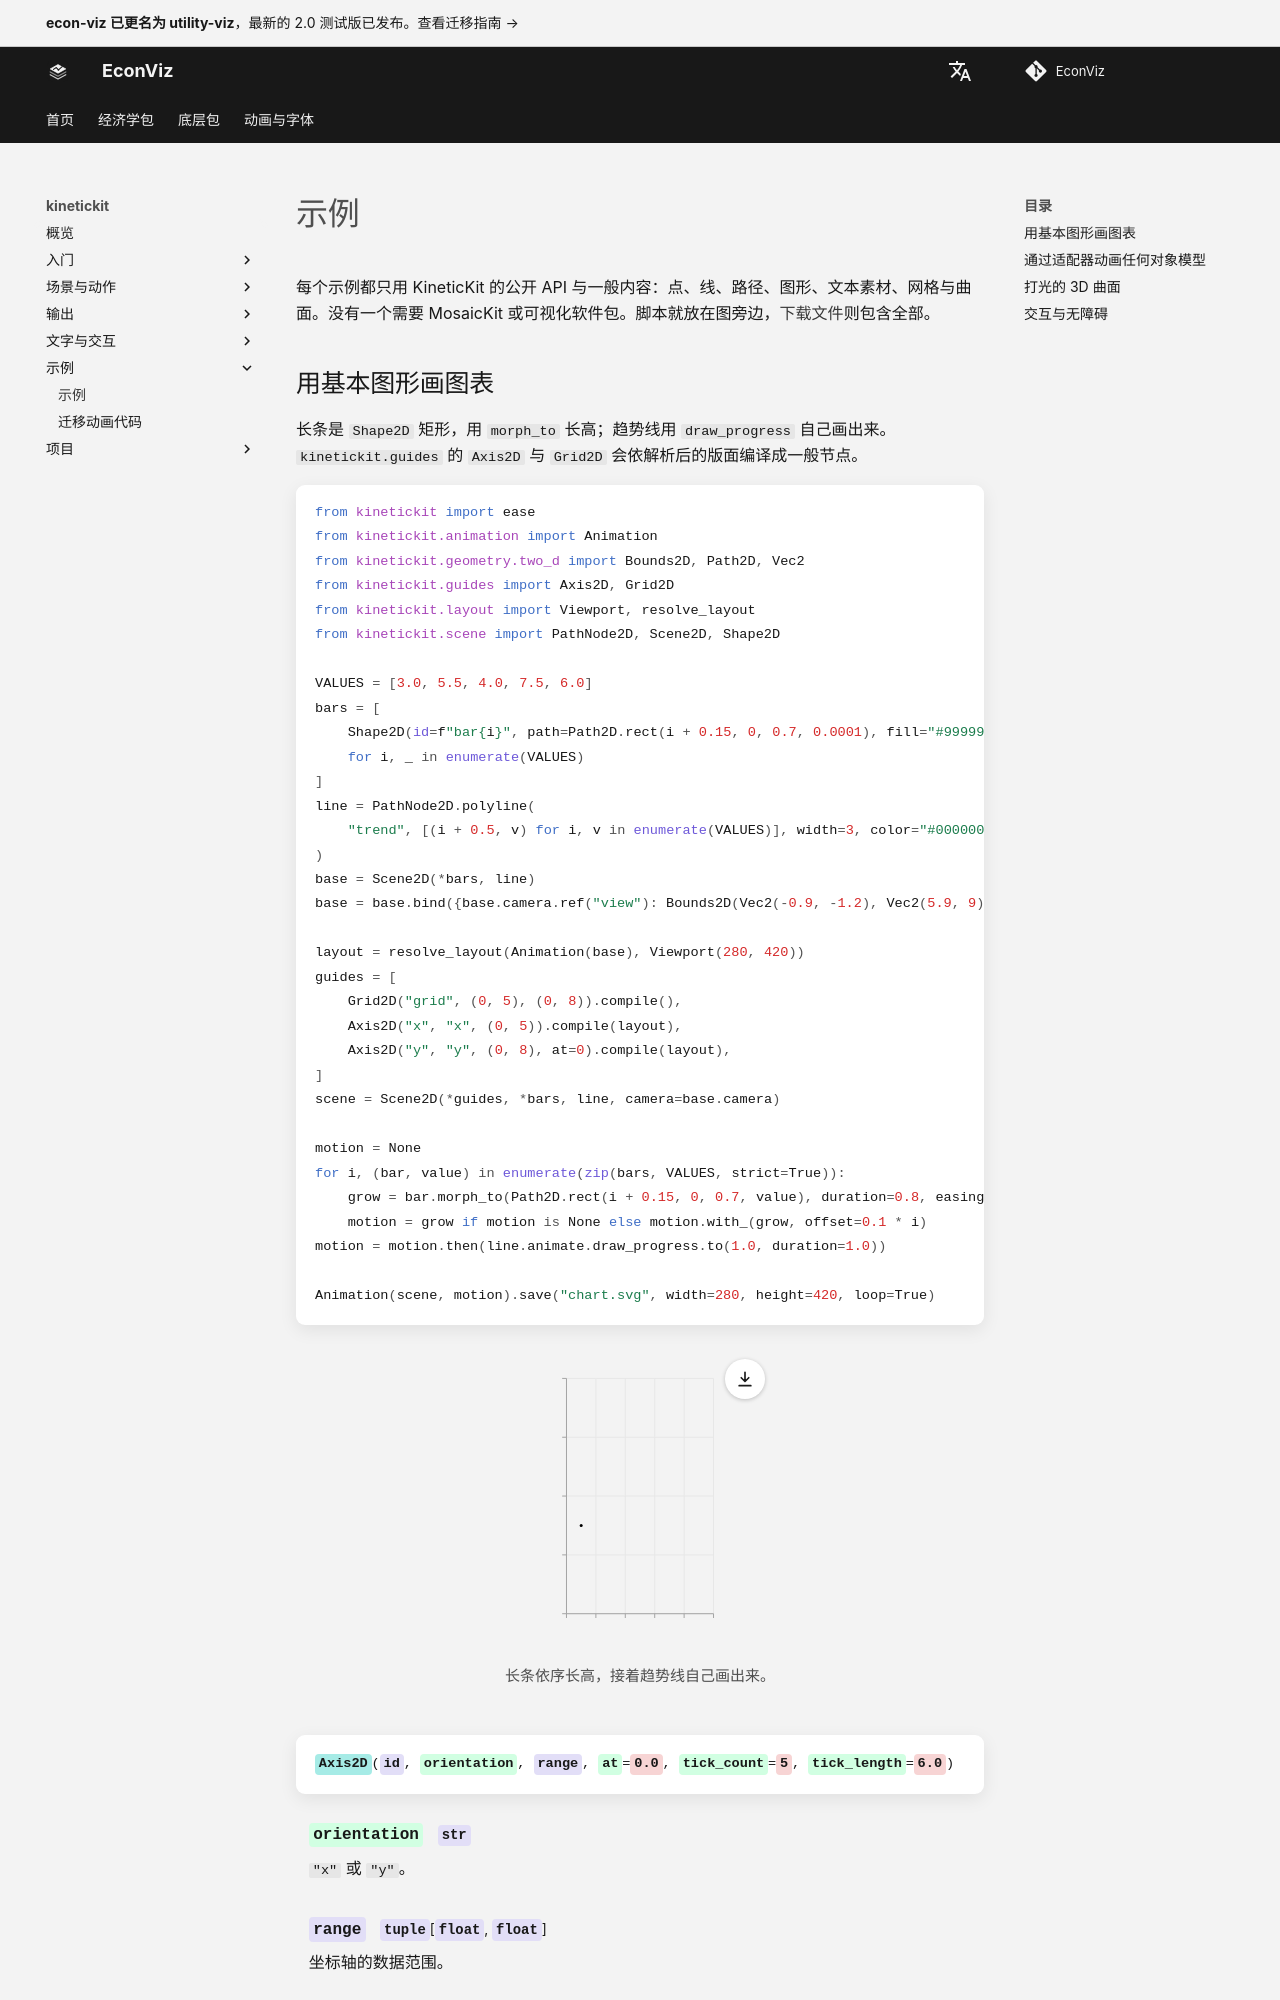

repository: EconViz/econ-viz-docs · page: zh-CN/kinetickit/guides/examples/index.html · generator: mkdocs

---
seo_title: "示例"
---

# 示例

<span id="sec-examples"></span>

每个示例都只用 KineticKit 的公开 API 与一般内容：点、线、路径、图形、文本素材、网格与曲面。没有一个需要 MosaicKit 或可视化软件包。脚本就放在图旁边，[下载文件](../index.md#examples)则包含全部。

## 用基本图形画图表

<span id="sec-example-chart"></span>

长条是 `Shape2D` 矩形，用 `morph_to` 长高；趋势线用 `draw_progress` 自己画出来。`kinetickit.guides` 的 `Axis2D` 与 `Grid2D` 会依解析后的版面编译成一般节点。

```python
from kinetickit import ease
from kinetickit.animation import Animation
from kinetickit.geometry.two_d import Bounds2D, Path2D, Vec2
from kinetickit.guides import Axis2D, Grid2D
from kinetickit.layout import Viewport, resolve_layout
from kinetickit.scene import PathNode2D, Scene2D, Shape2D

VALUES = [3.0, 5.5, 4.0, 7.5, 6.0]
bars = [
    Shape2D(id=f"bar{i}", path=Path2D.rect(i + 0.15, 0, 0.7, 0.0001), fill="#999999")
    for i, _ in enumerate(VALUES)
]
line = PathNode2D.polyline(
    "trend", [(i + 0.5, v) for i, v in enumerate(VALUES)], width=3, color="#000000", draw_progress=0.0
)
base = Scene2D(*bars, line)
base = base.bind({base.camera.ref("view"): Bounds2D(Vec2(-0.9, -1.2), Vec2(5.9, 9))})

layout = resolve_layout(Animation(base), Viewport(280, 420))
guides = [
    Grid2D("grid", (0, 5), (0, 8)).compile(),
    Axis2D("x", "x", (0, 5)).compile(layout),
    Axis2D("y", "y", (0, 8), at=0).compile(layout),
]
scene = Scene2D(*guides, *bars, line, camera=base.camera)
